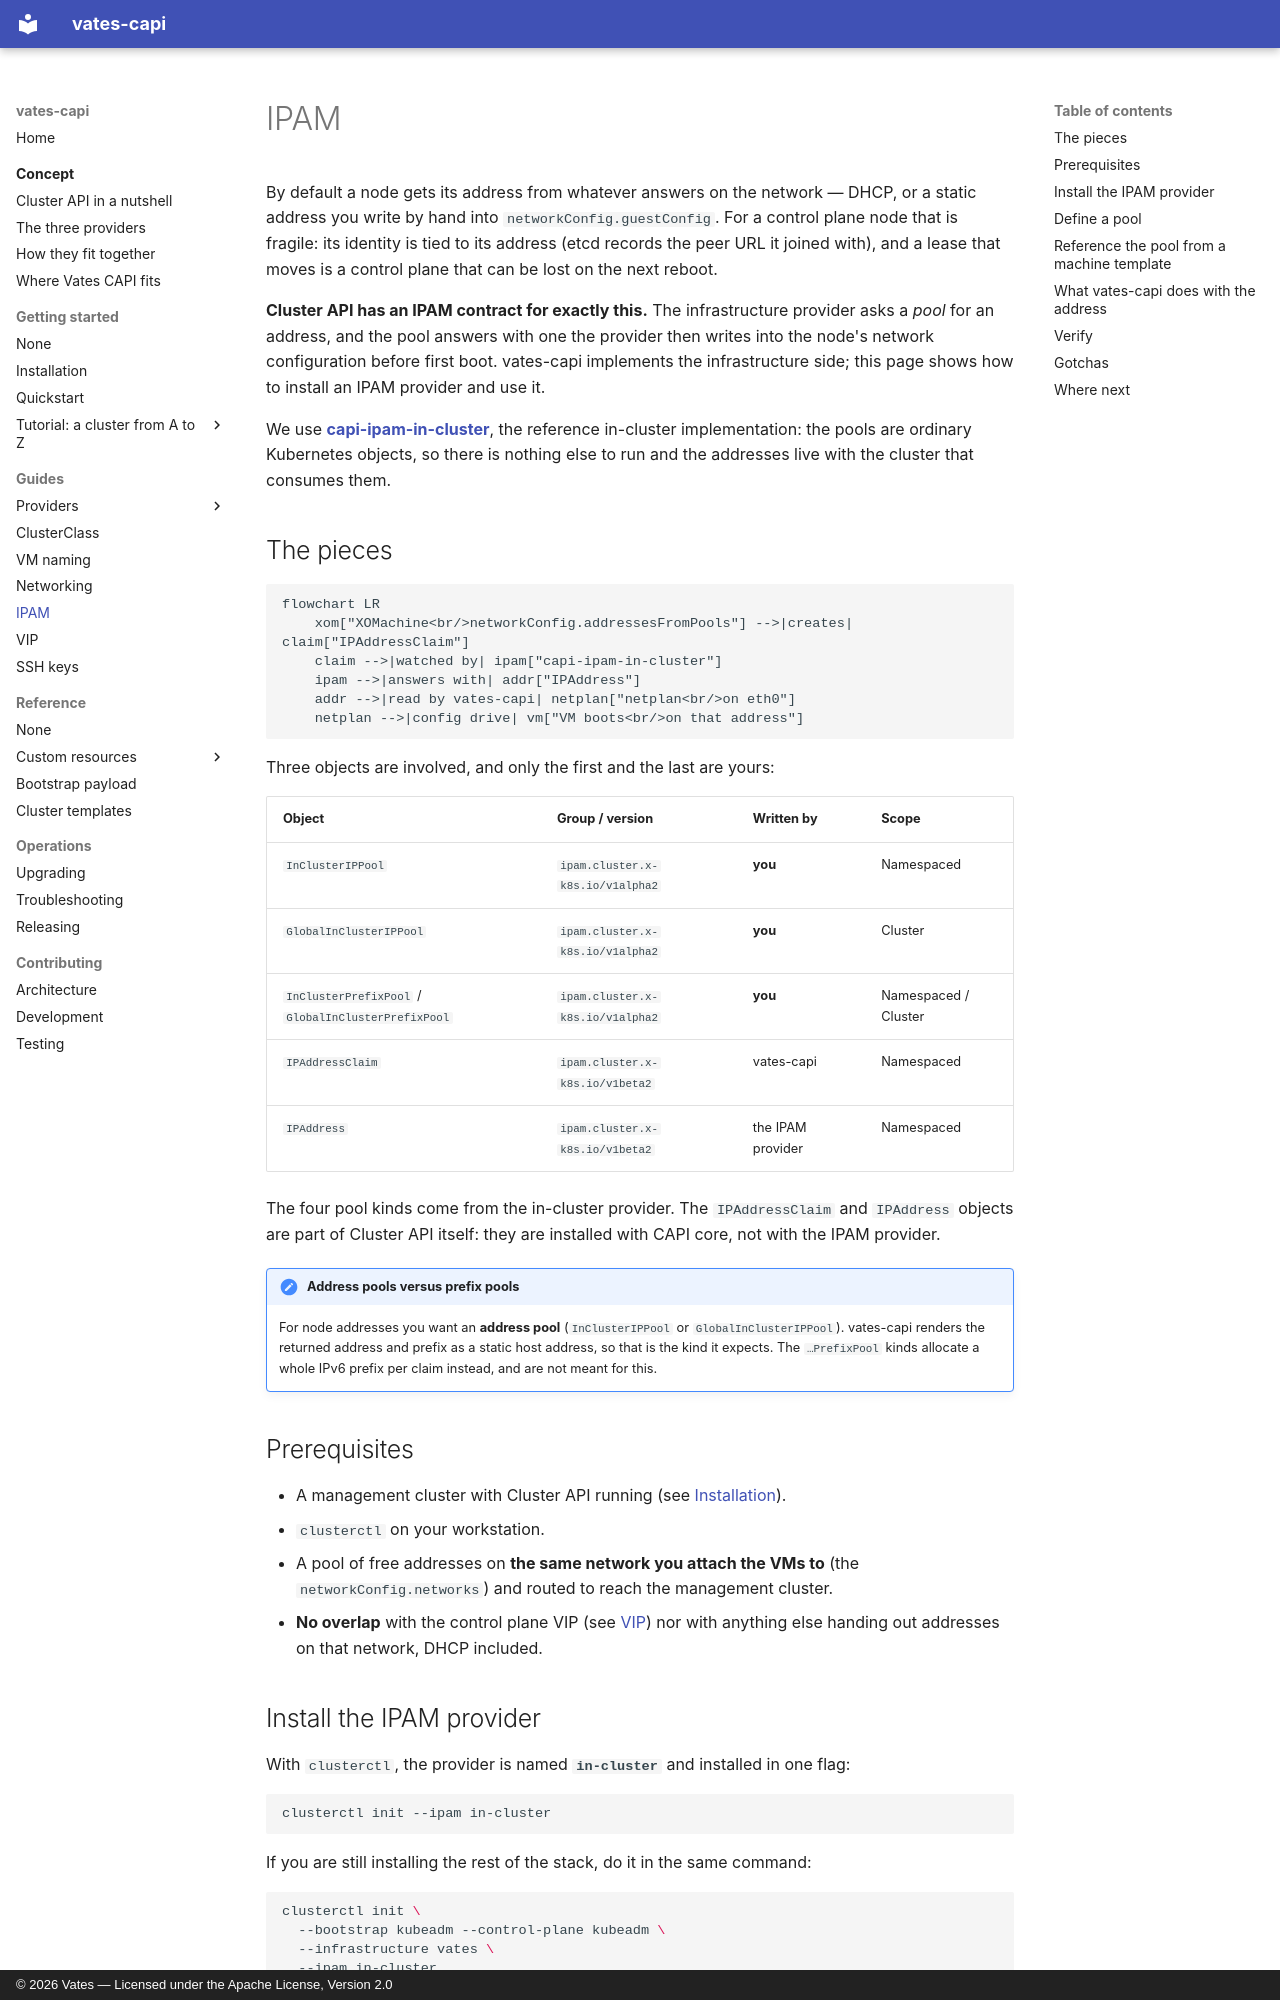

repository: vatesfr/cluster-api-provider-vates · page: guides/ipam/index.html · generator: mkdocs · copyright: © 2026 Vates — Licensed under the Apache License, Version 2.0

# IPAM

By default a node gets its address from whatever answers on the network —
DHCP, or a static address you write by hand into `networkConfig.guestConfig`.
For a control plane node that is fragile: its identity is tied to its address
(etcd records the peer URL it joined with), and a lease that moves is a control
plane that can be lost on the next reboot.

**Cluster API has an IPAM contract for exactly this.** The infrastructure
provider asks a *pool* for an address, and the pool answers with one the provider
then writes into the node's network configuration before first boot. vates-capi
implements the infrastructure side; this page shows how to install an IPAM
provider and use it.

We use **[capi-ipam-in-cluster](https://github.com/kubernetes-sigs/cluster-api-ipam-provider-in-cluster)**,
the reference in-cluster implementation: the pools are ordinary Kubernetes
objects, so there is nothing else to run and the addresses live with the cluster
that consumes them.

## The pieces

```mermaid
flowchart LR
    xom["XOMachine<br/>networkConfig.addressesFromPools"] -->|creates| claim["IPAddressClaim"]
    claim -->|watched by| ipam["capi-ipam-in-cluster"]
    ipam -->|answers with| addr["IPAddress"]
    addr -->|read by vates-capi| netplan["netplan<br/>on eth0"]
    netplan -->|config drive| vm["VM boots<br/>on that address"]
```

Three objects are involved, and only the first and the last are yours:

| Object | Group / version | Written by | Scope |
|---|---|---|---|
| `InClusterIPPool` | `ipam.cluster.x-k8s.io/v1alpha2` | **you** | Namespaced |
| `GlobalInClusterIPPool` | `ipam.cluster.x-k8s.io/v1alpha2` | **you** | Cluster |
| `InClusterPrefixPool` / `GlobalInClusterPrefixPool` | `ipam.cluster.x-k8s.io/v1alpha2` | **you** | Namespaced / Cluster |
| `IPAddressClaim` | `ipam.cluster.x-k8s.io/v1beta2` | vates-capi | Namespaced |
| `IPAddress` | `ipam.cluster.x-k8s.io/v1beta2` | the IPAM provider | Namespaced |

The four pool kinds come from the in-cluster provider. The `IPAddressClaim` and
`IPAddress` objects are part of Cluster API itself: they are installed with CAPI
core, not with the IPAM provider.

!!! note "Address pools versus prefix pools"

    For node addresses you want an **address pool** (`InClusterIPPool` or
    `GlobalInClusterIPPool`). vates-capi renders the returned address and prefix
    as a static host address, so that is the kind it expects. The
    `…PrefixPool` kinds allocate a whole IPv6 prefix per claim instead, and are
    not meant for this.

## Prerequisites

- A management cluster with Cluster API running (see
  [Installation](../getting-started/installation.md)).
- `clusterctl` on your workstation.
- A pool of free addresses on **the same network you attach the VMs to** (the
  `networkConfig.networks`) and routed to reach the management cluster.
- **No overlap** with the control plane VIP (see [VIP](vip.md)) nor with
  anything else handing out addresses on that network, DHCP included.
